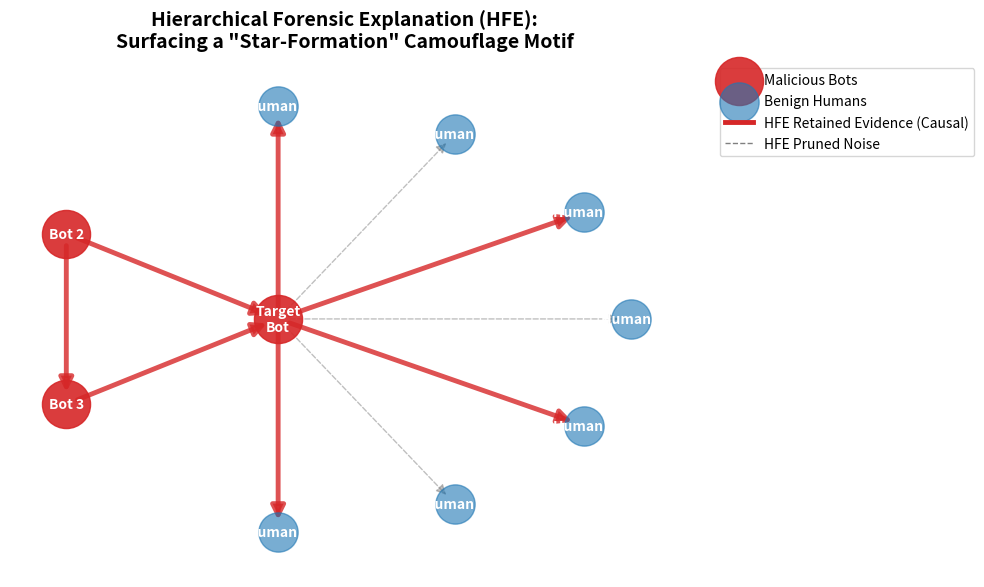

Source code (Python):
import matplotlib.pyplot as plt
import networkx as nx
import numpy as np
import os

os.makedirs('manuscript/figures', exist_ok=True)

def generate_hfe_visualization():
    G = nx.DiGraph()
    
    # Central Bot
    G.add_node("Target\nBot", type='bot', pos=(0, 0))
    
    # Botnet Ring (Homophily)
    G.add_node("Bot 2", type='bot', pos=(-1.5, 1))
    G.add_node("Bot 3", type='bot', pos=(-1.5, -1))
    G.add_edges_from([("Bot 2", "Target\nBot", {'weight': 0.9}), 
                      ("Bot 3", "Target\nBot", {'weight': 0.8}), 
                      ("Bot 2", "Bot 3", {'weight': 0.9})])
    
    # Camouflage Star Formation (Heterophily)
    humans = [f"Human {i}" for i in range(1, 8)]
    np.random.seed(42)
    for i, h in enumerate(humans):
        # Semi-circle on the right
        angle = np.pi/2 - (np.pi / (len(humans)-1)) * i
        r = 2.5
        pos = (r * np.cos(angle), r * np.sin(angle))
        G.add_node(h, type='human', pos=pos)
        # HFE identifies the aggressive outbound following as the motif
        G.add_edge("Target\nBot", h, weight=0.9 if i % 2 == 0 else 0.2)
    
    pos = nx.get_node_attributes(G, 'pos')
    
    fig, ax = plt.subplots(figsize=(10, 6), dpi=300)
    
    # Draw nodes
    bot_nodes = [n for n, d in G.nodes(data=True) if d['type'] == 'bot']
    human_nodes = [n for n, d in G.nodes(data=True) if d['type'] == 'human']
    
    nx.draw_networkx_nodes(G, pos, nodelist=bot_nodes, node_color='#d62728', node_size=1200, alpha=0.9, label='Malicious Bots')
    nx.draw_networkx_nodes(G, pos, nodelist=human_nodes, node_color='#1f77b4', node_size=800, alpha=0.6, label='Benign Humans')
    
    # Draw edges
    important_edges = [(u, v) for u, v, d in G.edges(data=True) if d.get('weight', 1.0) > 0.5]
    pruned_edges = [(u, v) for u, v, d in G.edges(data=True) if d.get('weight', 1.0) <= 0.5]
    
    nx.draw_networkx_edges(G, pos, edgelist=important_edges, width=3.5, edge_color='#d62728', alpha=0.8, arrowsize=20)
    nx.draw_networkx_edges(G, pos, edgelist=pruned_edges, width=1.0, edge_color='gray', style='dashed', alpha=0.5, arrowsize=15)
    
    nx.draw_networkx_labels(G, pos, font_size=10, font_weight='bold', font_color='white')
    
    # Custom legend
    import matplotlib.lines as mlines
    red_line = mlines.Line2D([], [], color='#d62728', linewidth=3.5, label='HFE Retained Evidence (Causal)')
    gray_line = mlines.Line2D([], [], color='gray', linewidth=1, linestyle='--', label='HFE Pruned Noise')
    
    handles, labels = ax.get_legend_handles_labels()
    # Ensure node legend is combined with edge legend
    handles.extend([red_line, gray_line])
    
    ax.legend(handles=handles, loc='upper left', bbox_to_anchor=(1.05, 1))
    ax.set_title('Hierarchical Forensic Explanation (HFE):\nSurfacing a "Star-Formation" Camouflage Motif', fontsize=14, pad=10, fontweight='bold')
    ax.axis('off')
    
    plt.tight_layout()
    plt.savefig('manuscript/figures/hfe_subgraph.png', bbox_inches='tight', dpi=300)
    plt.close()

if __name__ == "__main__":
    generate_hfe_visualization()
    print("HFE visualization generated.")
